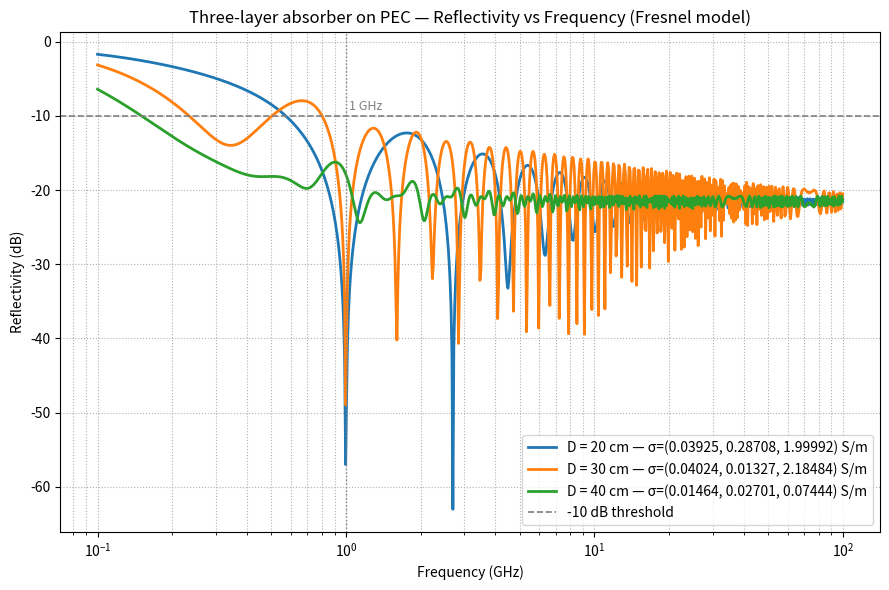

The script that saved this image:
import numpy as np
import matplotlib.pyplot as plt

# -----------------------------
# Physical constants
# -----------------------------
eps0 = 8.854187817e-12   # F/m
mu0  = 4 * np.pi * 1e-7  # H/m
c0   = 1.0 / np.sqrt(eps0 * mu0)
eps_rp = 1.4             # real part of permittivity (relative)

# -----------------------------
# Fresnel helpers
# -----------------------------
def r_coef(nL, nR):
    """Fresnel amplitude coefficient (normal incidence) from nL to nR."""
    return (nL - nR) / (nL + nR)

def R_trilayer_fresnel(sigmas, D, f_hz):
    """
    Power reflectivity R for a 3-layer absorber on PEC, equal thickness D/3, at frequency f_hz.
    Convention: losses with e^{-i ω t} -> eps = eps_rp + i*sigma/(ω*eps0).
    """
    sigma1, sigma2, sigma3 = sigmas
    d = D / 3.0
    omega = 2 * np.pi * f_hz

    # Complex permittivities
    eps1 = eps_rp + 1j * sigma1 / (omega * eps0)
    eps2 = eps_rp + 1j * sigma2 / (omega * eps0)
    eps3 = eps_rp + 1j * sigma3 / (omega * eps0)

    # Refractive indices
    n0 = 1.0
    n1, n2, n3 = np.sqrt(eps1), np.sqrt(eps2), np.sqrt(eps3)

    # Phase thicknesses
    beta1 = (2 * np.pi * f_hz / c0) * n1 * d
    beta2 = (2 * np.pi * f_hz / c0) * n2 * d
    beta3 = (2 * np.pi * f_hz / c0) * n3 * d

    # Recursive effective reflection (PEC backing -> r= -1 at layer 3-back interface)
    r34_eff = -1.0
    r23 = r_coef(n2, n3)
    r23_eff = (r23 + r34_eff * np.exp(2j * beta3)) / (1 + r23 * r34_eff * np.exp(2j * beta3))

    r12 = r_coef(n1, n2)
    r12_eff = (r12 + r23_eff * np.exp(2j * beta2)) / (1 + r12 * r23_eff * np.exp(2j * beta2))

    r01 = r_coef(n0, n1)
    r01_eff = (r01 + r12_eff * np.exp(2j * beta1)) / (1 + r01 * r12_eff * np.exp(2j * beta1))

    return np.abs(r01_eff) ** 2  # power reflectivity

# -----------------------------
# Configs with your UPDATED sigmas
# -----------------------------
configs = {
    "D = 20 cm": dict(D=0.20, sigmas=(0.03925, 0.28708, 1.99992)),
    "D = 30 cm": dict(D=0.30, sigmas=(0.04024, 0.01327, 2.18484)),
    "D = 40 cm": dict(D=0.40, sigmas=(0.01464, 0.02701, 0.07444)),
}

# -----------------------------
# Frequency grid
# -----------------------------
freqs_GHz = np.logspace(-1, 2, 800)  # 0.1 -> 100 GHz
freqs_Hz  = freqs_GHz * 1e9

# -----------------------------
# Utility: find contiguous intervals where mask is True
# -----------------------------
def true_intervals(x, mask):
    """
    Given x (monotonic) and boolean mask, return list of [x_start, x_end] intervals
    where mask is True. If mask starts/ends True, intervals are closed at the ends.
    """
    mask = np.asarray(mask, dtype=bool)
    if mask.size == 0:
        return []

    edges = np.diff(mask.astype(int))
    starts = np.where(edges == 1)[0] + 1
    ends   = np.where(edges == -1)[0]

    if mask[0]:
        starts = np.r_[0, starts]
    if mask[-1]:
        ends = np.r_[ends, mask.size - 1]

    intervals = []
    for s, e in zip(starts, ends):
        intervals.append([x[s], x[e]])
    return intervals

# -----------------------------
# Compute, plot, and annotate
# -----------------------------
plt.figure(figsize=(9, 6))

for label, cfg in configs.items():
    # Compute R over frequencies
    R_vals = np.array([R_trilayer_fresnel(cfg["sigmas"], cfg["D"], f) for f in freqs_Hz])
    R_dB = 10 * np.log10(np.clip(R_vals, 1e-20, 1.0))  # clamp for stability

    # Plot curve
    plt.semilogx(freqs_GHz, R_dB, lw=2, label=f"{label} — σ={cfg['sigmas']} S/m")

    # Domain of interest: R <= 0.1  <=>  R_dB <= -10
    mask_ok = R_vals <= 0.1
    intervals = true_intervals(freqs_GHz, mask_ok)

    # Print intervals to console
    if intervals:
        for (x0, x1) in intervals:
            print(f"{label}:  -10 dB band ≈ [{x0:.2f}, {x1:.2f}] GHz")
    else:
        print(f"{label}:  no -10 dB band on [0.10, 100] GHz")

    # Annotate first entry into the domain and shade valid regions
    # for j, (x0, x1) in enumerate(intervals):
    #     # Shade the region where R <= 0.1
    #     xmask = (freqs_GHz >= x0) & (freqs_GHz <= x1)
    #     plt.fill_between(freqs_GHz[xmask], R_dB[xmask], -10, alpha=0.10)

    #     # Mark the entry point of the first interval only (to avoid clutter)
    #     if j == 0:
    #         y0 = np.interp(x0, freqs_GHz, R_dB)
    #         plt.plot(x0, y0, marker="o")
    #         plt.text(x0*1.02, y0+1.0, f"entry ~ {x0:.2f} GHz", fontsize=9)

# -10 dB reference and 1 GHz marker
plt.axhline(-10, color="gray", ls="--", lw=1.2, label="-10 dB threshold")
plt.axvline(1, color="gray", ls=":", lw=1.0)
plt.text(1.03, -9.6, "1 GHz", fontsize=9, color="gray", va="bottom")

# Cosmetics
plt.title("Three-layer absorber on PEC — Reflectivity vs Frequency (Fresnel model)")
plt.xlabel("Frequency (GHz)")
plt.ylabel("Reflectivity (dB)")
plt.grid(True, which="both", ls=":")
plt.legend()
plt.tight_layout()
plt.savefig("reflectivity_vs_freq_trilayer.png", dpi=300)
plt.show()
